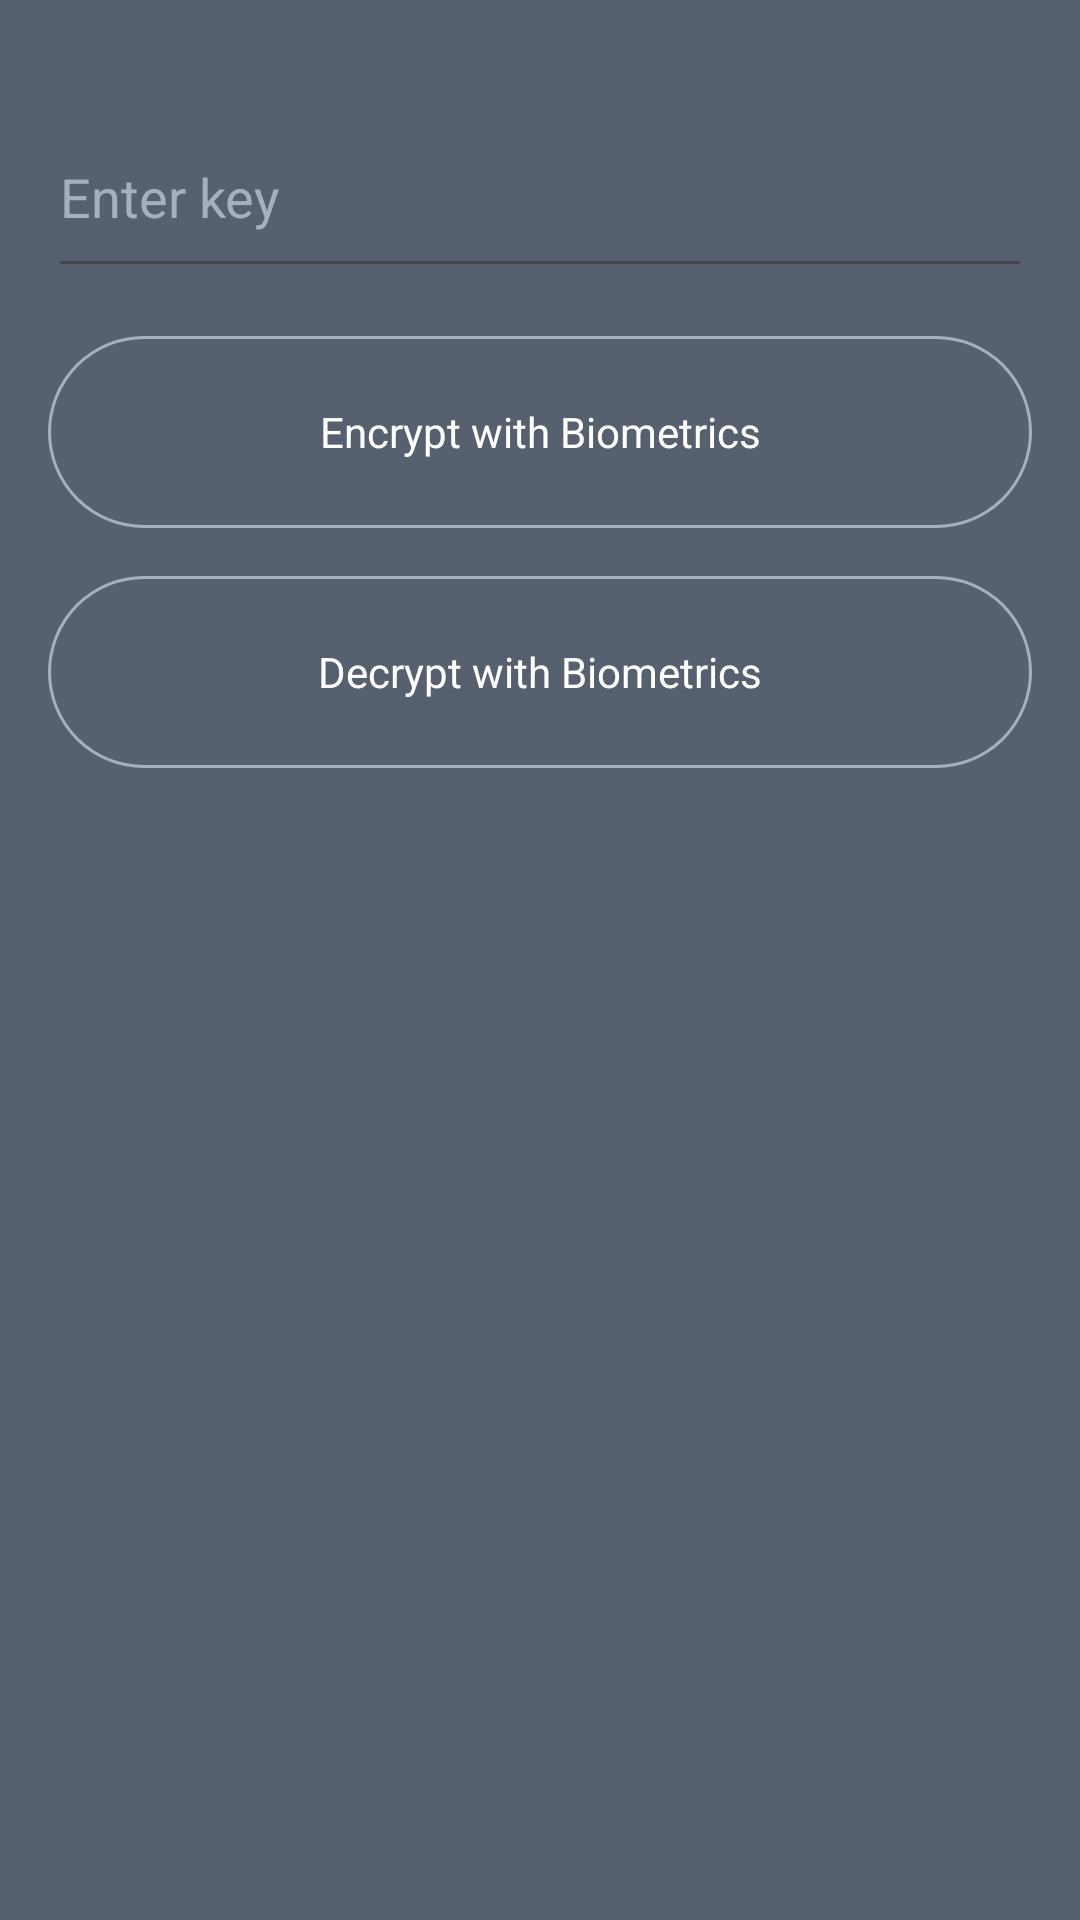

Write the Android layout XML for this screen, with the resource values it uses.
<!-- AndroidManifest.xml: application theme Theme.BiometricsHelper -->
<!-- res/layout/fragment_crypto_biometrics.xml -->
<?xml version="1.0" encoding="utf-8"?>
<LinearLayout xmlns:android="http://schemas.android.com/apk/res/android"
    xmlns:tools="http://schemas.android.com/tools"
    android:layout_width="match_parent"
    android:layout_height="match_parent"
    android:background="@color/light_black"
    android:orientation="vertical"
    tools:context=".ui.MainActivity">

    <EditText
        android:id="@+id/edtKey"
        android:layout_width="match_parent"
        android:layout_height="64dp"
        android:layout_marginHorizontal="16dp"
        android:layout_marginTop="32dp"
        android:hint="@string/key_hint"
        android:textColor="@color/light_white"
        android:textColorHint="@color/light_gray" />

    <TextView
        android:id="@+id/btnEncryptBiometrics"
        android:layout_width="match_parent"
        android:layout_height="64dp"
        android:layout_marginHorizontal="16dp"
        android:layout_marginTop="16dp"
        android:background="@drawable/shape_button_round"
        android:gravity="center"
        android:text="Encrypt with Biometrics"
        android:textColor="@color/light_white" />

    <TextView
        android:id="@+id/btnDecryptBiometrics"
        android:layout_width="match_parent"
        android:layout_height="64dp"
        android:layout_marginHorizontal="16dp"
        android:layout_marginTop="16dp"
        android:background="@drawable/shape_button_round"
        android:gravity="center"
        android:text="Decrypt with Biometrics"
        android:textColor="@color/light_white" />
</LinearLayout>
<!-- resources referenced by this layout -->
<resources>
  <color name="light_black">#57606f</color>
  <color name="light_gray">#a4b0be</color>
  <color name="light_white">#ffffff</color>
  <!-- drawable shape_button_round (drawable) -->
  <?xml version="1.0" encoding="utf-8"?>
  <shape xmlns:android="http://schemas.android.com/apk/res/android"
      android:shape="rectangle">
      <solid android:color="@color/transparent" />
      <corners android:radius="100dp" />
      <stroke
          android:width="1dp"
          android:color="@color/light_gray" />
  </shape>
  <string name="key_hint">Enter key</string>
  <style name="Theme.BiometricsHelper" parent="Base.Theme.BiometricsHelper" />
  <color name="transparent">#00000000</color>
  <style name="Base.Theme.BiometricsHelper" parent="Theme.Material3.DayNight.NoActionBar">
          
          
          <item name="android:statusBarColor">@color/dark_black</item>
      </style>
  <color name="dark_black">#2f3542</color>
</resources>
